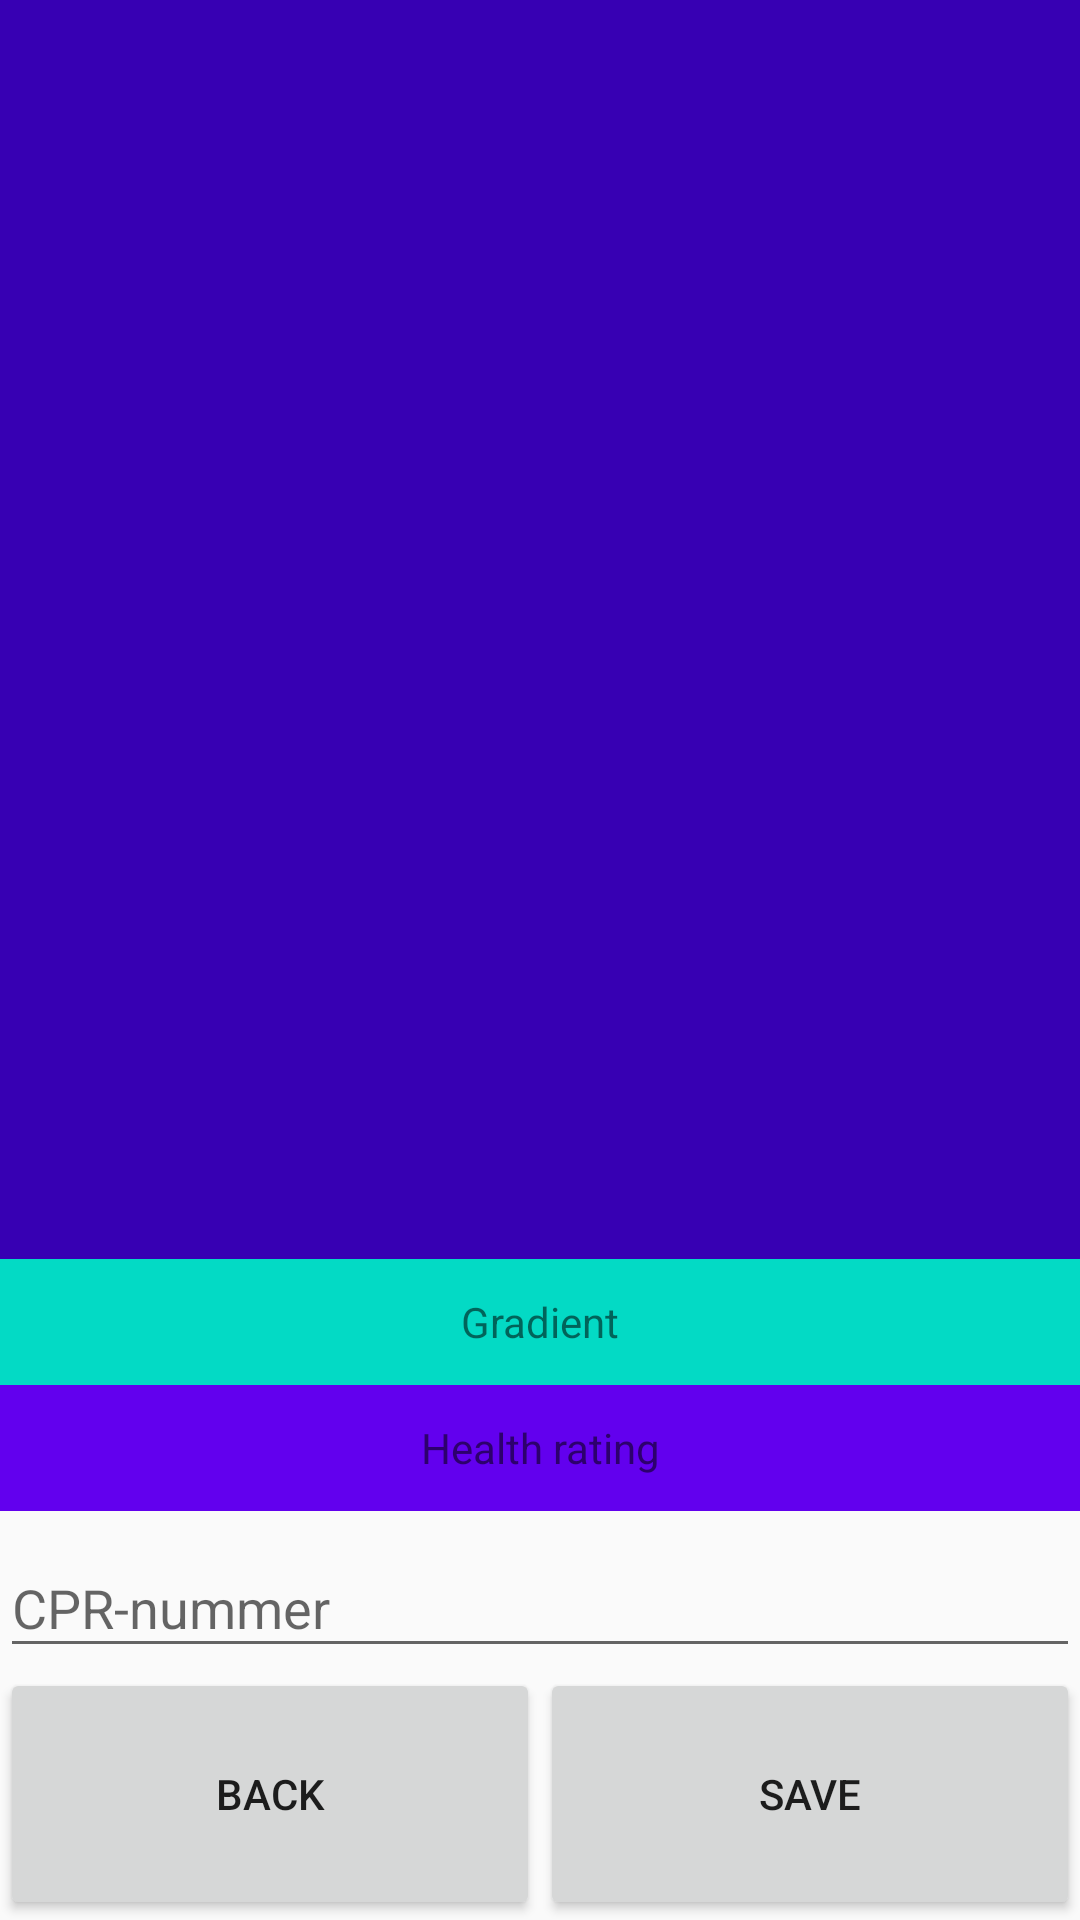

The Android layout XML behind this screen, and the referenced resources:
<!-- AndroidManifest.xml: application theme AppTheme -->
<!-- res/layout/activity_overview.xml -->
<?xml version="1.0" encoding="utf-8"?>
<LinearLayout xmlns:android="http://schemas.android.com/apk/res/android"
    xmlns:tools="http://schemas.android.com/tools"
    android:layout_width="match_parent"
    android:layout_height="match_parent"
    android:orientation="vertical"
    android:weightSum="7"
    tools:context=".Activities.OverviewActivity">

    <ImageView
        android:id="@+id/imageView_patientImage"
        android:layout_width="match_parent"
        android:layout_height="0dp"
        android:layout_weight="5"
        android:background="@color/colorPrimaryDark"
        android:scaleType="fitXY" />

    <TextView
        android:id="@+id/textView_gradient"
        android:layout_width="match_parent"
        android:layout_height="0dp"
        android:layout_weight="0.5"
        android:background="@color/colorAccent"
        android:gravity="center"
        android:text="Gradient" />

    <TextView
        android:layout_width="match_parent"
        android:layout_height="0dp"
        android:layout_weight="0.5"
        android:background="@color/colorPrimary"
        android:gravity="center"
        android:text="Health rating" />

    <com.google.android.material.textfield.TextInputLayout
        android:layout_width="match_parent"
        android:layout_height="wrap_content"
        android:hint="CPR-nummer">

        <com.google.android.material.textfield.TextInputEditText
            android:id="@+id/cprTextField"
            android:layout_width="match_parent"
            android:layout_height="wrap_content"
            android:inputType="number"
            android:maxLength="3"
            android:singleLine="true" />

    </com.google.android.material.textfield.TextInputLayout>

    <LinearLayout
        android:layout_width="match_parent"
        android:layout_height="0dp"
        android:layout_weight="1"
        android:orientation="horizontal"
        android:weightSum="2">

        <Button
            android:layout_width="0dp"
            android:layout_height="match_parent"
            android:layout_weight="1"
            android:onClick="backOnClick"
            android:text="Back" />

        <Button
            android:layout_width="0dp"
            android:layout_height="match_parent"
            android:layout_weight="1"
            android:onClick="saveOnClick"
            android:text="Save" />

    </LinearLayout>

</LinearLayout>
<!-- resources referenced by this layout -->
<resources>
  <color name="colorAccent">#03DAC5</color>
  <color name="colorPrimary">#6200EE</color>
  <color name="colorPrimaryDark">#3700B3</color>
  <style name="AppTheme" parent="Theme.AppCompat.Light.DarkActionBar">
          
          <item name="colorPrimary">@color/colorPrimary</item>
          <item name="colorPrimaryDark">@color/colorPrimaryDark</item>
          <item name="colorAccent">@color/colorAccent</item>
      </style>
</resources>
